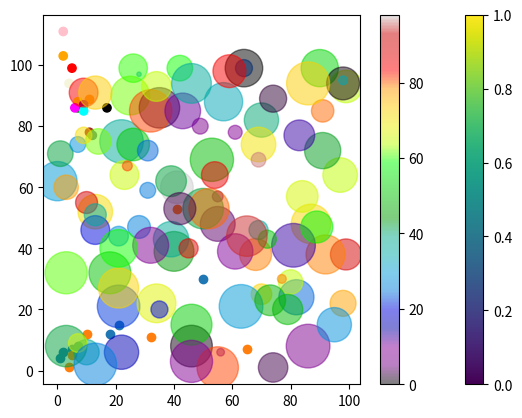

Python code for this plot:
import matplotlib.pyplot as plt
import numpy as np

#Scatter Plot 1
x=np.array([1,2,5,7,18,21,50])
y=np.array([4,6,7,8,12,15,30])

plt.scatter(x,y)

#Scatter plot 2
x=np.array([32,4,5,65,41,10,11])
y=np.array([11,1,5,7,53,12,89])

plt.scatter(x,y)

plt.show()

#coloring each dots
x = np.array([5,7,8,7,2,17,2,9,4,11,12,9,6])
y = np.array([99,86,87,88,111,86,103,87,94,78,77,85,86])
colors = np.array(["red","green","blue","yellow","pink","black","orange","purple","beige","brown","gray","cyan","magenta"])

plt.scatter(x,y,c=colors)

plt.colorbar()

plt.show()

#Using alpha and size function

x=np.random.randint(100,size=100)
y=np.random.randint(100,size=100)
colors=np.random.randint(100,size=100)
size=10*np.random.randint(100,size=100)

plt.scatter(x,y,c=colors,s=size,alpha=0.5,cmap='nipy_spectral')

plt.colorbar()

plt.show()